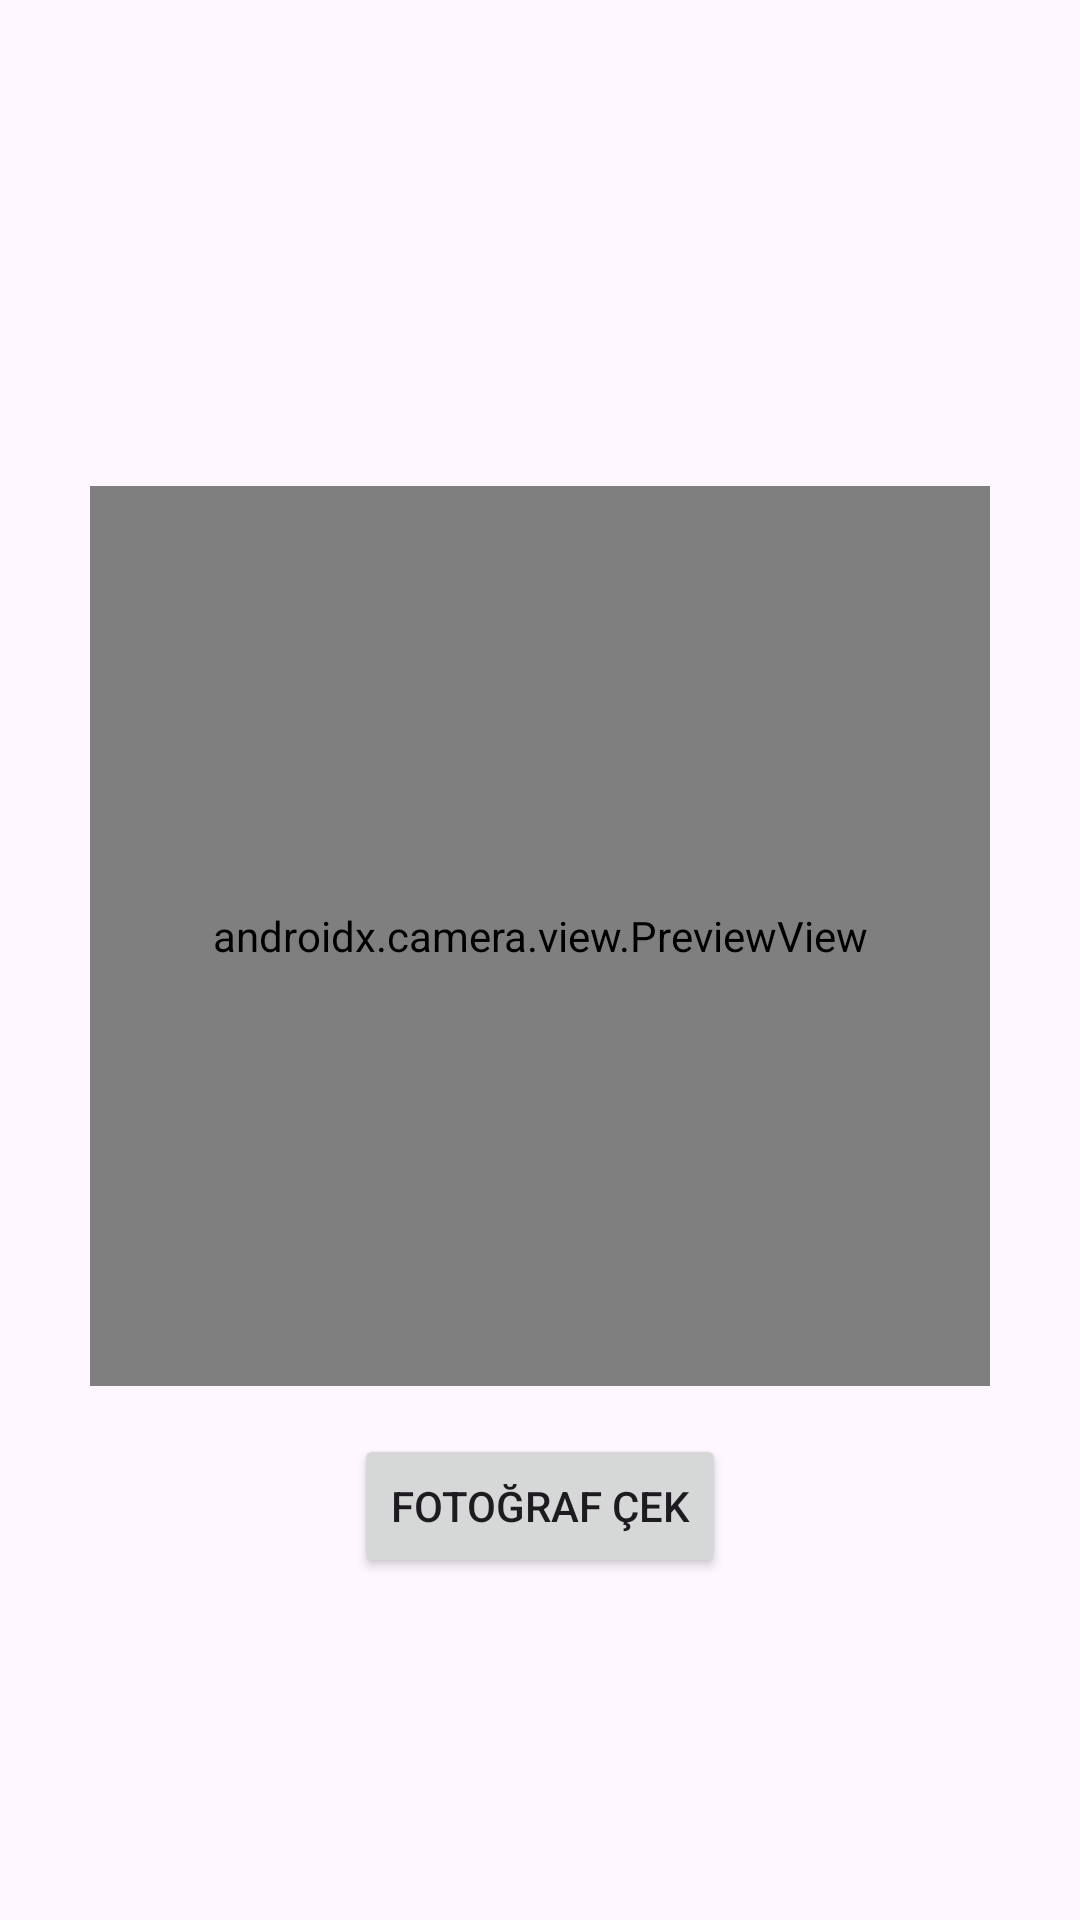

Android layout source for this screen:
<!-- AndroidManifest.xml: activity theme Theme.Handd -->
<!-- res/layout/activity_camera.xml -->
<androidx.constraintlayout.widget.ConstraintLayout
    xmlns:android="http://schemas.android.com/apk/res/android"
    xmlns:app="http://schemas.android.com/apk/res-auto"
    xmlns:tools="http://schemas.android.com/tools"
    android:layout_width="match_parent"
    android:layout_height="match_parent"
    tools:context=".CameraActivity">

    <androidx.camera.view.PreviewView
        android:id="@+id/previewView"
        android:layout_width="300dp"
        android:layout_height="300dp"
        app:layout_constraintTop_toTopOf="parent"
        app:layout_constraintBottom_toBottomOf="parent"
        app:layout_constraintStart_toStartOf="parent"
        app:layout_constraintEnd_toEndOf="parent"
        android:layout_marginBottom="16dp" />

    <ImageView
        android:id="@+id/photoPreview"
        android:layout_width="300dp"
        android:layout_height="300dp"
        android:contentDescription="@string/todo"
        android:visibility="gone"
        app:layout_constraintTop_toTopOf="parent"
        app:layout_constraintBottom_toBottomOf="parent"
        app:layout_constraintStart_toStartOf="parent"
        app:layout_constraintEnd_toEndOf="parent"
        android:layout_marginBottom="16dp"
        android:scaleType="centerCrop"
      />

    <Button
        android:id="@+id/button_take_photo"
        android:layout_width="wrap_content"
        android:layout_height="wrap_content"
        android:text="@string/foto"
        app:layout_constraintTop_toBottomOf="@id/previewView"
        app:layout_constraintStart_toStartOf="parent"
        app:layout_constraintEnd_toEndOf="parent"
        android:layout_marginTop="16dp" />



    <Button
        android:id="@+id/button_send"
        android:layout_width="wrap_content"
        android:layout_height="wrap_content"
        android:text="@string/gonder"
        android:visibility="gone"
        app:layout_constraintTop_toTopOf="parent"
        app:layout_constraintEnd_toEndOf="parent"
        android:layout_marginTop="16dp"
        android:layout_marginEnd="16dp" />


    <Button
        android:id="@+id/button_new_photo"
        android:layout_width="wrap_content"
        android:layout_height="wrap_content"
        android:text="@string/yeni_foto"
        android:visibility="gone"
        app:layout_constraintTop_toBottomOf="@id/photoPreview"
        app:layout_constraintStart_toStartOf="parent"
        app:layout_constraintEnd_toEndOf="parent"
        android:layout_marginTop="16dp" />

    <TextView
        android:visibility="gone"
        android:textAlignment="center"
        android:id="@+id/editText"
        android:layout_width="match_parent"
        android:layout_height="wrap_content"
        app:layout_constraintTop_toBottomOf="@id/button_new_photo"
        app:layout_constraintStart_toStartOf="parent"
        app:layout_constraintEnd_toEndOf="parent" />



</androidx.constraintlayout.widget.ConstraintLayout>
<!-- resources referenced by this layout -->
<resources>
  <string name="foto">Fotoğraf Çek</string>
  <string name="gonder">Gönder</string>
  <string name="todo">TODO</string>
  <string name="yeni_foto">Yeni Fotoğraf Çek</string>
  <style name="Theme.Handd" parent="Base.Theme.Handd" />
  <style name="Base.Theme.Handd" parent="Theme.Material3.DayNight.NoActionBar">
          
          
      </style>
</resources>
